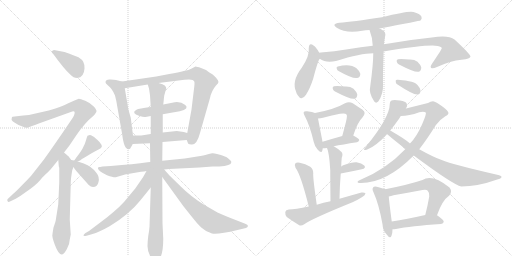
t = 0.00 s
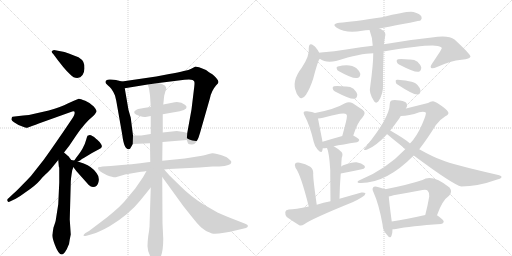
t = 4.74 s
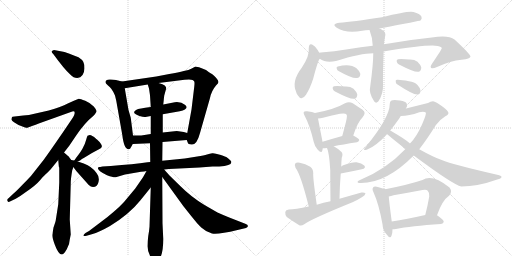
t = 9.48 s
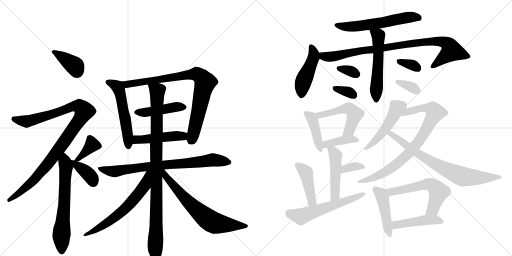
t = 14.22 s
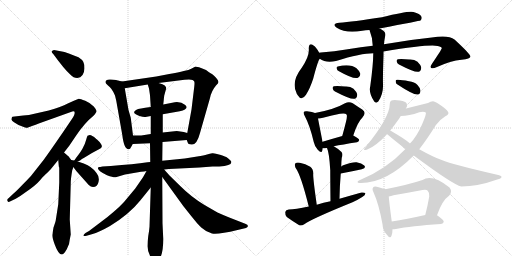
t = 18.96 s
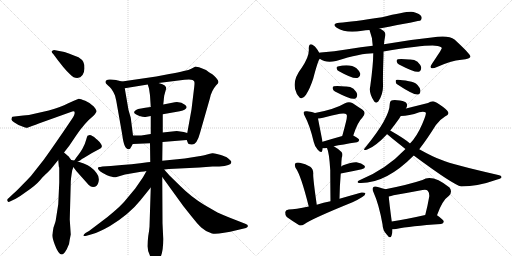
t = 23.70 s

The animated SVG that drew these frames (rendered in a browser with its animation timeline set to each time). Animation: 34 CSS @keyframes rules; one cycle of 23.70 s.

<svg version="1.1" viewBox="0 0 2048 1024" xmlns="http://www.w3.org/2000/svg">
  <g stroke="lightgray" stroke-dasharray="1,1" stroke-width="1" transform="scale(4, 4)">
    <line x1="0" y1="0" x2="256" y2="256"></line>
    <line x1="256" y1="0" x2="0" y2="256"></line>
    <line x1="128" y1="0" x2="128" y2="256"></line>
    <line x1="0" y1="128" x2="256" y2="128"></line>
    <line x1="256" y1="0" x2="512" y2="256"></line>
    <line x1="512" y1="0" x2="256" y2="256"></line>
    <line x1="384" y1="0" x2="384" y2="256"></line>
    <line x1="256" y1="128" x2="512" y2="128"></line>
  </g>
<g transform="scale(1, -1) translate(0, -850)">
   <style type="text/css">
    @keyframes keyframes0 {
      from {
       stroke: black;
       stroke-dashoffset: 380;
       stroke-width: 128;
       }
       55% {
       animation-timing-function: step-end;
       stroke: black;
       stroke-dashoffset: 0;
       stroke-width: 128;
       }
       to {
       stroke: black;
       stroke-width: 1024;
       }
       }
       #make-me-a-hanzi-animation-0 {
         animation: keyframes0 0.559245s both;
         animation-delay: 0.000000s;
         animation-timing-function: linear;
       }
    @keyframes keyframes1 {
      from {
       stroke: black;
       stroke-dashoffset: 1023;
       stroke-width: 128;
       }
       77% {
       animation-timing-function: step-end;
       stroke: black;
       stroke-dashoffset: 0;
       stroke-width: 128;
       }
       to {
       stroke: black;
       stroke-width: 1024;
       }
       }
       #make-me-a-hanzi-animation-1 {
         animation: keyframes1 1.082520s both;
         animation-delay: 0.559245s;
         animation-timing-function: linear;
       }
    @keyframes keyframes2 {
      from {
       stroke: black;
       stroke-dashoffset: 647;
       stroke-width: 128;
       }
       68% {
       animation-timing-function: step-end;
       stroke: black;
       stroke-dashoffset: 0;
       stroke-width: 128;
       }
       to {
       stroke: black;
       stroke-width: 1024;
       }
       }
       #make-me-a-hanzi-animation-2 {
         animation: keyframes2 0.776530s both;
         animation-delay: 1.641764s;
         animation-timing-function: linear;
       }
    @keyframes keyframes3 {
      from {
       stroke: black;
       stroke-dashoffset: 371;
       stroke-width: 128;
       }
       55% {
       animation-timing-function: step-end;
       stroke: black;
       stroke-dashoffset: 0;
       stroke-width: 128;
       }
       to {
       stroke: black;
       stroke-width: 1024;
       }
       }
       #make-me-a-hanzi-animation-3 {
         animation: keyframes3 0.551921s both;
         animation-delay: 2.418294s;
         animation-timing-function: linear;
       }
    @keyframes keyframes4 {
      from {
       stroke: black;
       stroke-dashoffset: 373;
       stroke-width: 128;
       }
       55% {
       animation-timing-function: step-end;
       stroke: black;
       stroke-dashoffset: 0;
       stroke-width: 128;
       }
       to {
       stroke: black;
       stroke-width: 1024;
       }
       }
       #make-me-a-hanzi-animation-4 {
         animation: keyframes4 0.553548s both;
         animation-delay: 2.970215s;
         animation-timing-function: linear;
       }
    @keyframes keyframes5 {
      from {
       stroke: black;
       stroke-dashoffset: 542;
       stroke-width: 128;
       }
       64% {
       animation-timing-function: step-end;
       stroke: black;
       stroke-dashoffset: 0;
       stroke-width: 128;
       }
       to {
       stroke: black;
       stroke-width: 1024;
       }
       }
       #make-me-a-hanzi-animation-5 {
         animation: keyframes5 0.691081s both;
         animation-delay: 3.523763s;
         animation-timing-function: linear;
       }
    @keyframes keyframes6 {
      from {
       stroke: black;
       stroke-dashoffset: 840;
       stroke-width: 128;
       }
       73% {
       animation-timing-function: step-end;
       stroke: black;
       stroke-dashoffset: 0;
       stroke-width: 128;
       }
       to {
       stroke: black;
       stroke-width: 1024;
       }
       }
       #make-me-a-hanzi-animation-6 {
         animation: keyframes6 0.933594s both;
         animation-delay: 4.214844s;
         animation-timing-function: linear;
       }
    @keyframes keyframes7 {
      from {
       stroke: black;
       stroke-dashoffset: 444;
       stroke-width: 128;
       }
       59% {
       animation-timing-function: step-end;
       stroke: black;
       stroke-dashoffset: 0;
       stroke-width: 128;
       }
       to {
       stroke: black;
       stroke-width: 1024;
       }
       }
       #make-me-a-hanzi-animation-7 {
         animation: keyframes7 0.611328s both;
         animation-delay: 5.148438s;
         animation-timing-function: linear;
       }
    @keyframes keyframes8 {
      from {
       stroke: black;
       stroke-dashoffset: 467;
       stroke-width: 128;
       }
       60% {
       animation-timing-function: step-end;
       stroke: black;
       stroke-dashoffset: 0;
       stroke-width: 128;
       }
       to {
       stroke: black;
       stroke-width: 1024;
       }
       }
       #make-me-a-hanzi-animation-8 {
         animation: keyframes8 0.630046s both;
         animation-delay: 5.759766s;
         animation-timing-function: linear;
       }
    @keyframes keyframes9 {
      from {
       stroke: black;
       stroke-dashoffset: 779;
       stroke-width: 128;
       }
       72% {
       animation-timing-function: step-end;
       stroke: black;
       stroke-dashoffset: 0;
       stroke-width: 128;
       }
       to {
       stroke: black;
       stroke-width: 1024;
       }
       }
       #make-me-a-hanzi-animation-9 {
         animation: keyframes9 0.883952s both;
         animation-delay: 6.389811s;
         animation-timing-function: linear;
       }
    @keyframes keyframes10 {
      from {
       stroke: black;
       stroke-dashoffset: 975;
       stroke-width: 128;
       }
       76% {
       animation-timing-function: step-end;
       stroke: black;
       stroke-dashoffset: 0;
       stroke-width: 128;
       }
       to {
       stroke: black;
       stroke-width: 1024;
       }
       }
       #make-me-a-hanzi-animation-10 {
         animation: keyframes10 1.043457s both;
         animation-delay: 7.273763s;
         animation-timing-function: linear;
       }
    @keyframes keyframes11 {
      from {
       stroke: black;
       stroke-dashoffset: 623;
       stroke-width: 128;
       }
       67% {
       animation-timing-function: step-end;
       stroke: black;
       stroke-dashoffset: 0;
       stroke-width: 128;
       }
       to {
       stroke: black;
       stroke-width: 1024;
       }
       }
       #make-me-a-hanzi-animation-11 {
         animation: keyframes11 0.756999s both;
         animation-delay: 8.317220s;
         animation-timing-function: linear;
       }
    @keyframes keyframes12 {
      from {
       stroke: black;
       stroke-dashoffset: 674;
       stroke-width: 128;
       }
       69% {
       animation-timing-function: step-end;
       stroke: black;
       stroke-dashoffset: 0;
       stroke-width: 128;
       }
       to {
       stroke: black;
       stroke-width: 1024;
       }
       }
       #make-me-a-hanzi-animation-12 {
         animation: keyframes12 0.798503s both;
         animation-delay: 9.074219s;
         animation-timing-function: linear;
       }
    @keyframes keyframes13 {
      from {
       stroke: black;
       stroke-dashoffset: 590;
       stroke-width: 128;
       }
       66% {
       animation-timing-function: step-end;
       stroke: black;
       stroke-dashoffset: 0;
       stroke-width: 128;
       }
       to {
       stroke: black;
       stroke-width: 1024;
       }
       }
       #make-me-a-hanzi-animation-13 {
         animation: keyframes13 0.730143s both;
         animation-delay: 9.872721s;
         animation-timing-function: linear;
       }
    @keyframes keyframes14 {
      from {
       stroke: black;
       stroke-dashoffset: 456;
       stroke-width: 128;
       }
       60% {
       animation-timing-function: step-end;
       stroke: black;
       stroke-dashoffset: 0;
       stroke-width: 128;
       }
       to {
       stroke: black;
       stroke-width: 1024;
       }
       }
       #make-me-a-hanzi-animation-14 {
         animation: keyframes14 0.621094s both;
         animation-delay: 10.602865s;
         animation-timing-function: linear;
       }
    @keyframes keyframes15 {
      from {
       stroke: black;
       stroke-dashoffset: 907;
       stroke-width: 128;
       }
       75% {
       animation-timing-function: step-end;
       stroke: black;
       stroke-dashoffset: 0;
       stroke-width: 128;
       }
       to {
       stroke: black;
       stroke-width: 1024;
       }
       }
       #make-me-a-hanzi-animation-15 {
         animation: keyframes15 0.988118s both;
         animation-delay: 11.223958s;
         animation-timing-function: linear;
       }
    @keyframes keyframes16 {
      from {
       stroke: black;
       stroke-dashoffset: 546;
       stroke-width: 128;
       }
       64% {
       animation-timing-function: step-end;
       stroke: black;
       stroke-dashoffset: 0;
       stroke-width: 128;
       }
       to {
       stroke: black;
       stroke-width: 1024;
       }
       }
       #make-me-a-hanzi-animation-16 {
         animation: keyframes16 0.694336s both;
         animation-delay: 12.212077s;
         animation-timing-function: linear;
       }
    @keyframes keyframes17 {
      from {
       stroke: black;
       stroke-dashoffset: 330;
       stroke-width: 128;
       }
       52% {
       animation-timing-function: step-end;
       stroke: black;
       stroke-dashoffset: 0;
       stroke-width: 128;
       }
       to {
       stroke: black;
       stroke-width: 1024;
       }
       }
       #make-me-a-hanzi-animation-17 {
         animation: keyframes17 0.518555s both;
         animation-delay: 12.906413s;
         animation-timing-function: linear;
       }
    @keyframes keyframes18 {
      from {
       stroke: black;
       stroke-dashoffset: 335;
       stroke-width: 128;
       }
       52% {
       animation-timing-function: step-end;
       stroke: black;
       stroke-dashoffset: 0;
       stroke-width: 128;
       }
       to {
       stroke: black;
       stroke-width: 1024;
       }
       }
       #make-me-a-hanzi-animation-18 {
         animation: keyframes18 0.522624s both;
         animation-delay: 13.424967s;
         animation-timing-function: linear;
       }
    @keyframes keyframes19 {
      from {
       stroke: black;
       stroke-dashoffset: 335;
       stroke-width: 128;
       }
       52% {
       animation-timing-function: step-end;
       stroke: black;
       stroke-dashoffset: 0;
       stroke-width: 128;
       }
       to {
       stroke: black;
       stroke-width: 1024;
       }
       }
       #make-me-a-hanzi-animation-19 {
         animation: keyframes19 0.522624s both;
         animation-delay: 13.947591s;
         animation-timing-function: linear;
       }
    @keyframes keyframes20 {
      from {
       stroke: black;
       stroke-dashoffset: 342;
       stroke-width: 128;
       }
       53% {
       animation-timing-function: step-end;
       stroke: black;
       stroke-dashoffset: 0;
       stroke-width: 128;
       }
       to {
       stroke: black;
       stroke-width: 1024;
       }
       }
       #make-me-a-hanzi-animation-20 {
         animation: keyframes20 0.528320s both;
         animation-delay: 14.470215s;
         animation-timing-function: linear;
       }
    @keyframes keyframes21 {
      from {
       stroke: black;
       stroke-dashoffset: 419;
       stroke-width: 128;
       }
       58% {
       animation-timing-function: step-end;
       stroke: black;
       stroke-dashoffset: 0;
       stroke-width: 128;
       }
       to {
       stroke: black;
       stroke-width: 1024;
       }
       }
       #make-me-a-hanzi-animation-21 {
         animation: keyframes21 0.590983s both;
         animation-delay: 14.998535s;
         animation-timing-function: linear;
       }
    @keyframes keyframes22 {
      from {
       stroke: black;
       stroke-dashoffset: 515;
       stroke-width: 128;
       }
       63% {
       animation-timing-function: step-end;
       stroke: black;
       stroke-dashoffset: 0;
       stroke-width: 128;
       }
       to {
       stroke: black;
       stroke-width: 1024;
       }
       }
       #make-me-a-hanzi-animation-22 {
         animation: keyframes22 0.669108s both;
         animation-delay: 15.589518s;
         animation-timing-function: linear;
       }
    @keyframes keyframes23 {
      from {
       stroke: black;
       stroke-dashoffset: 396;
       stroke-width: 128;
       }
       56% {
       animation-timing-function: step-end;
       stroke: black;
       stroke-dashoffset: 0;
       stroke-width: 128;
       }
       to {
       stroke: black;
       stroke-width: 1024;
       }
       }
       #make-me-a-hanzi-animation-23 {
         animation: keyframes23 0.572266s both;
         animation-delay: 16.258626s;
         animation-timing-function: linear;
       }
    @keyframes keyframes24 {
      from {
       stroke: black;
       stroke-dashoffset: 474;
       stroke-width: 128;
       }
       61% {
       animation-timing-function: step-end;
       stroke: black;
       stroke-dashoffset: 0;
       stroke-width: 128;
       }
       to {
       stroke: black;
       stroke-width: 1024;
       }
       }
       #make-me-a-hanzi-animation-24 {
         animation: keyframes24 0.635742s both;
         animation-delay: 16.830892s;
         animation-timing-function: linear;
       }
    @keyframes keyframes25 {
      from {
       stroke: black;
       stroke-dashoffset: 343;
       stroke-width: 128;
       }
       53% {
       animation-timing-function: step-end;
       stroke: black;
       stroke-dashoffset: 0;
       stroke-width: 128;
       }
       to {
       stroke: black;
       stroke-width: 1024;
       }
       }
       #make-me-a-hanzi-animation-25 {
         animation: keyframes25 0.529134s both;
         animation-delay: 17.466634s;
         animation-timing-function: linear;
       }
    @keyframes keyframes26 {
      from {
       stroke: black;
       stroke-dashoffset: 433;
       stroke-width: 128;
       }
       58% {
       animation-timing-function: step-end;
       stroke: black;
       stroke-dashoffset: 0;
       stroke-width: 128;
       }
       to {
       stroke: black;
       stroke-width: 1024;
       }
       }
       #make-me-a-hanzi-animation-26 {
         animation: keyframes26 0.602376s both;
         animation-delay: 17.995768s;
         animation-timing-function: linear;
       }
    @keyframes keyframes27 {
      from {
       stroke: black;
       stroke-dashoffset: 578;
       stroke-width: 128;
       }
       65% {
       animation-timing-function: step-end;
       stroke: black;
       stroke-dashoffset: 0;
       stroke-width: 128;
       }
       to {
       stroke: black;
       stroke-width: 1024;
       }
       }
       #make-me-a-hanzi-animation-27 {
         animation: keyframes27 0.720378s both;
         animation-delay: 18.598145s;
         animation-timing-function: linear;
       }
    @keyframes keyframes28 {
      from {
       stroke: black;
       stroke-dashoffset: 481;
       stroke-width: 128;
       }
       61% {
       animation-timing-function: step-end;
       stroke: black;
       stroke-dashoffset: 0;
       stroke-width: 128;
       }
       to {
       stroke: black;
       stroke-width: 1024;
       }
       }
       #make-me-a-hanzi-animation-28 {
         animation: keyframes28 0.641439s both;
         animation-delay: 19.318522s;
         animation-timing-function: linear;
       }
    @keyframes keyframes29 {
      from {
       stroke: black;
       stroke-dashoffset: 827;
       stroke-width: 128;
       }
       73% {
       animation-timing-function: step-end;
       stroke: black;
       stroke-dashoffset: 0;
       stroke-width: 128;
       }
       to {
       stroke: black;
       stroke-width: 1024;
       }
       }
       #make-me-a-hanzi-animation-29 {
         animation: keyframes29 0.923014s both;
         animation-delay: 19.959961s;
         animation-timing-function: linear;
       }
    @keyframes keyframes30 {
      from {
       stroke: black;
       stroke-dashoffset: 750;
       stroke-width: 128;
       }
       71% {
       animation-timing-function: step-end;
       stroke: black;
       stroke-dashoffset: 0;
       stroke-width: 128;
       }
       to {
       stroke: black;
       stroke-width: 1024;
       }
       }
       #make-me-a-hanzi-animation-30 {
         animation: keyframes30 0.860352s both;
         animation-delay: 20.882975s;
         animation-timing-function: linear;
       }
    @keyframes keyframes31 {
      from {
       stroke: black;
       stroke-dashoffset: 452;
       stroke-width: 128;
       }
       60% {
       animation-timing-function: step-end;
       stroke: black;
       stroke-dashoffset: 0;
       stroke-width: 128;
       }
       to {
       stroke: black;
       stroke-width: 1024;
       }
       }
       #make-me-a-hanzi-animation-31 {
         animation: keyframes31 0.617839s both;
         animation-delay: 21.743327s;
         animation-timing-function: linear;
       }
    @keyframes keyframes32 {
      from {
       stroke: black;
       stroke-dashoffset: 580;
       stroke-width: 128;
       }
       65% {
       animation-timing-function: step-end;
       stroke: black;
       stroke-dashoffset: 0;
       stroke-width: 128;
       }
       to {
       stroke: black;
       stroke-width: 1024;
       }
       }
       #make-me-a-hanzi-animation-32 {
         animation: keyframes32 0.722005s both;
         animation-delay: 22.361165s;
         animation-timing-function: linear;
       }
    @keyframes keyframes33 {
      from {
       stroke: black;
       stroke-dashoffset: 453;
       stroke-width: 128;
       }
       60% {
       animation-timing-function: step-end;
       stroke: black;
       stroke-dashoffset: 0;
       stroke-width: 128;
       }
       to {
       stroke: black;
       stroke-width: 1024;
       }
       }
       #make-me-a-hanzi-animation-33 {
         animation: keyframes33 0.618652s both;
         animation-delay: 23.083171s;
         animation-timing-function: linear;
       }
</style>
<path d="M 258 642 L 216 650 Q 199 646 213 634 Q 258 572 281 552 Q 294 538 309 538 Q 336 541 338 576 Q 338 594 333 603 Q 328 612 314 621 Q 295 629 258 642 Z" fill="lightgray"></path> 
<path d="M 256 240 L 277 267 L 304 307 Q 340 360 373 386 Q 386 400 386 405 Q 387 410 375 424 Q 364 437 341 447 Q 319 456 315 455 Q 298 449 271 436 Q 245 423 195 408 L 142 396 Q 114 389 93 388 L 50 383 Q 47 383 47 376 Q 43 370 56 361 Q 70 351 87 345 Q 104 339 107 339 Q 111 339 128 346 Q 144 351 155 356 L 289 404 Q 304 408 296 388 Q 292 380 289 376 L 283 367 Q 219 272 175 211 L 130 154 Q 120 141 90 111 Q 61 81 52 74 L 35 58 Q 24 51 33 42 Q 37 42 44 46 L 63 55 Q 78 63 98 78 Q 143 108 161 130 Q 179 151 187 157 L 202 172 L 233 210 L 256 240 Z" fill="lightgray"></path> 
<path d="M 285 210 L 273 226 Q 272 226 270 228 L 256 240 C 233 260 230 240 233 210 L 235 187 Q 235 183 237 179 L 237 120 L 233 33 L 223 -31 Q 223 -34 214 -60 Q 210 -83 210 -86 Q 206 -94 220 -131 Q 234 -168 247 -168 Q 255 -168 267 -147 Q 279 -126 279 -108 L 283 -88 L 279 -28 L 283 118 Q 283 135 289 169 Q 293 179 293 182 C 297 194 297 194 285 210 Z" fill="lightgray"></path> 
<path d="M 311 204 L 318 207 Q 319 207 325 212 Q 332 217 335 218 L 368 238 L 394 252 L 403 257 Q 417 266 388 292 Q 386 292 380 299 Q 374 305 371 305 Q 363 310 359 310 L 350 307 Q 347 301 345 292 Q 336 257 304 218 L 297 208 C 287 194 287 194 311 204 Z" fill="lightgray"></path> 
<path d="M 293 182 L 306 165 L 355 110 Q 363 102 372 102 Q 390 102 394 122 Q 399 142 386 158 Q 368 184 335 196 L 311 204 L 297 208 L 285 210 C 270 213 275 206 293 182 Z" fill="lightgray"></path> 
<path d="M 532 308 L 523 379 L 514 410 L 499 497 C 495 522 495 522 488 524 L 464 530 Q 455 532 443 532 Q 422 534 422 521 Q 421 517 432 508 Q 448 497 460 468 L 465 447 L 489 311 Q 496 253 514 253 Q 520 252 525 263 L 531 274 L 532 308 Z" fill="lightgray"></path> 
<path d="M 766 412 L 749 318 L 747 290 L 752 277 Q 751 274 765 272 Q 787 268 800 318 L 840 458 Q 846 487 864 508 Q 874 517 874 522 Q 872 535 848 554 Q 846 554 836 561 L 824 570 L 804 578 Q 787 584 782 584 Q 778 583 767 576 Q 756 569 735 566 Q 715 560 677 554 L 625 544 L 488 524 C 458 520 469 492 499 497 L 591 512 L 634 518 L 738 531 Q 773 536 777 524 Q 779 520 777 503 L 766 412 Z" fill="lightgray"></path> 
<path d="M 651 393 L 719 405 Q 759 415 741 430 Q 724 444 699 441 L 653 432 L 603 422 Q 554 416 546 411 Q 522 398 558 386 Q 574 381 582 382 L 603 386 L 651 393 Z" fill="lightgray"></path> 
<path d="M 749 318 L 735 322 L 707 326 L 651 320 L 603 314 L 565 308 L 532 308 C 502 308 501 273 531 274 L 600 277 L 650 282 L 747 290 C 777 292 778 310 749 318 Z" fill="lightgray"></path> 
<path d="M 463 141 L 500 152 L 564 163 Q 578 164 586 166 L 657 172 L 676 174 L 798 180 L 850 184 L 877 184 Q 925 188 925 200 Q 927 204 921 209 Q 916 214 912 217 L 905 222 Q 901 224 880 231 Q 859 238 849 237 Q 840 236 828 232 Q 817 228 789 224 L 739 216 L 649 207 L 601 202 L 590 201 Q 536 193 443 186 L 410 184 L 401 182 Q 393 183 392 179 Q 389 171 411 158 L 428 149 Q 456 139 463 141 Z" fill="lightgray"></path> 
<path d="M 651 320 L 651 393 L 653 432 L 655 450 Q 655 454 657 468 L 665 497 Q 665 501 659 508 Q 653 514 634 518 C 606 528 585 535 591 512 L 596 496 L 600 469 L 603 422 L 603 386 L 603 314 L 600 277 L 601 202 L 603 100 L 598 -57 Q 597 -71 593 -94 Q 590 -117 590 -135 Q 590 -154 602 -177 Q 615 -200 619 -201 Q 623 -202 633 -192 Q 653 -172 653 -106 L 650 -43 L 649 142 L 649 207 L 650 282 L 651 320 Z" fill="lightgray"></path> 
<path d="M 586 166 L 572 141 L 541 96 L 496 42 Q 474 18 455 3 Q 430 -19 401 -40 L 356 -74 L 342 -82 Q 335 -87 334 -91 Q 333 -96 346 -93 L 367 -87 Q 398 -78 440 -54 Q 517 -7 561 48 L 603 100 C 662 173 601 192 586 166 Z" fill="lightgray"></path> 
<path d="M 649 142 L 733 26 Q 785 -40 797 -52 L 805 -60 Q 826 -79 848 -84 Q 871 -89 950 -70 L 984 -62 Q 1001 -53 981 -45 L 917 -20 Q 890 -9 870 0 L 818 30 Q 765 62 722 105 L 678 148 Q 658 170 657 172 C 638 195 625 175 649 142 Z" fill="lightgray"></path> 
<path d="M 1518 736 Q 1680 767 1682 768 Q 1689 775 1686 783 Q 1680 795 1654 802 Q 1635 808 1528 781 Q 1408 763 1358 759 Q 1324 755 1347 739 Q 1384 715 1449 727 Q 1462 730 1478 730 L 1518 736 Z" fill="lightgray"></path> 
<path d="M 1277 639 Q 1265 661 1254 668 Q 1236 681 1235 657 Q 1239 627 1207 579 Q 1165 525 1185 481 Q 1186 475 1191 469 Q 1206 444 1224 471 Q 1240 496 1253 536 Q 1272 609 1279 615 C 1285 625 1285 625 1277 639 Z" fill="lightgray"></path> 
<path d="M 1534 644 Q 1718 674 1751 666 Q 1767 663 1767 657 Q 1767 653 1728 595 Q 1719 583 1725 578 Q 1731 574 1748 582 Q 1803 607 1846 611 Q 1882 615 1882 624 Q 1881 634 1818 692 Q 1794 711 1727 700 Q 1628 690 1536 673 L 1491 667 Q 1445 663 1391 653 Q 1337 644 1283 640 Q 1279 640 1277 639 C 1247 636 1252 628 1279 615 Q 1303 597 1344 606 Q 1443 637 1493 637 L 1534 644 Z" fill="lightgray"></path> 
<path d="M 1493 637 Q 1493 592 1481 505 Q 1474 478 1497 444 Q 1504 435 1513 444 Q 1534 474 1532 514 Q 1531 542 1534 629 Q 1534 636 1534 644 L 1536 673 Q 1537 688 1540 702 Q 1546 721 1529 730 Q 1525 734 1518 736 C 1491 749 1468 758 1478 730 Q 1490 700 1491 667 L 1493 637 Z" fill="lightgray"></path> 
<path d="M 1356 565 Q 1414 532 1432 539 Q 1442 542 1441 556 Q 1438 566 1426 577 Q 1401 596 1351 584 Q 1344 583 1347 575 Q 1348 569 1356 565 Z" fill="lightgray"></path> 
<path d="M 1340 484 Q 1403 451 1419 455 Q 1429 458 1429 473 Q 1426 483 1414 495 Q 1401 505 1381 504 Q 1348 507 1336 505 Q 1329 504 1331 495 Q 1332 488 1340 484 Z" fill="lightgray"></path> 
<path d="M 1596 592 Q 1659 559 1675 563 Q 1685 566 1685 581 Q 1682 591 1670 603 Q 1657 613 1637 612 Q 1604 615 1592 613 Q 1585 612 1587 603 Q 1588 596 1596 592 Z" fill="lightgray"></path> 
<path d="M 1590 512 Q 1653 470 1671 472 Q 1681 473 1682 488 Q 1681 498 1670 510 Q 1658 523 1636 525 Q 1602 532 1588 531 Q 1581 531 1583 522 Q 1583 516 1590 512 Z" fill="lightgray"></path> 
<path d="M 1260 398 Q 1251 402 1228 405 Q 1218 406 1216 403 Q 1212 399 1219 386 Q 1240 347 1255 282 Q 1259 263 1271 251 Q 1286 235 1289 247 Q 1290 251 1291 257 L 1290 283 Q 1289 286 1289 289 Q 1276 355 1272 376 C 1268 395 1268 395 1260 398 Z" fill="lightgray"></path> 
<path d="M 1413 308 Q 1431 363 1449 379 Q 1468 400 1449 412 Q 1433 422 1411 437 Q 1396 446 1380 437 Q 1340 413 1260 398 C 1231 392 1242 372 1272 376 Q 1281 377 1292 379 Q 1329 389 1360 395 Q 1381 399 1386 392 Q 1390 388 1384 363 Q 1378 338 1369 306 C 1361 277 1403 280 1413 308 Z" fill="lightgray"></path> 
<path d="M 1335 265 Q 1369 272 1428 281 Q 1435 282 1437 290 Q 1437 296 1413 308 C 1400 315 1398 314 1369 306 Q 1323 293 1290 283 C 1261 274 1261 256 1291 257 Q 1297 257 1308 258 L 1335 265 Z" fill="lightgray"></path> 
<path d="M 1358 55 Q 1359 110 1363 156 L 1365 184 Q 1365 202 1367 219 Q 1373 234 1366 242 Q 1350 257 1335 265 C 1309 280 1297 286 1308 258 Q 1317 239 1321 169 Q 1321 127 1322 45 C 1322 15 1357 25 1358 55 Z" fill="lightgray"></path> 
<path d="M 1363 156 Q 1411 165 1447 173 Q 1466 177 1457 188 Q 1447 198 1426 201 Q 1407 202 1373 189 Q 1369 188 1365 184 C 1342 164 1334 150 1363 156 Z" fill="lightgray"></path> 
<path d="M 1267 31 Q 1251 142 1253 156 Q 1253 175 1241 183 Q 1222 195 1199 199 Q 1187 202 1181 196 Q 1177 192 1182 179 Q 1203 152 1235 24 C 1242 -5 1271 1 1267 31 Z" fill="lightgray"></path> 
<path d="M 1235 24 Q 1181 12 1155 12 Q 1143 11 1141 2 Q 1140 -10 1147 -18 Q 1168 -33 1197 -51 Q 1206 -54 1217 -47 Q 1245 -26 1410 41 Q 1432 51 1449 62 Q 1461 69 1462 77 Q 1458 81 1446 80 Q 1403 68 1358 55 L 1322 45 Q 1294 41 1267 31 L 1235 24 Z" fill="lightgray"></path> 
<path d="M 1624 416 Q 1631 428 1627 435 Q 1623 445 1600 448 Q 1575 452 1566 448 Q 1559 445 1559 434 Q 1559 380 1462 261 Q 1447 245 1469 252 Q 1502 264 1547 312 Q 1547 313 1548 314 L 1561 328 Q 1580 352 1597 376 Q 1600 382 1603 386 L 1624 416 Z" fill="lightgray"></path> 
<path d="M 1622 254 Q 1544 172 1438 129 Q 1431 126 1430 122 Q 1431 118 1437 118 Q 1542 114 1655 228 L 1677 253 Q 1708 293 1743 349 Q 1758 371 1780 384 Q 1793 390 1794 397 Q 1794 407 1771 423 Q 1743 444 1732 445 Q 1722 445 1712 438 Q 1664 426 1624 416 C 1595 409 1573 384 1603 386 Q 1636 386 1677 401 Q 1696 405 1703 400 Q 1707 396 1689 354 Q 1667 303 1640 276 L 1622 254 Z" fill="lightgray"></path> 
<path d="M 1548 314 Q 1551 310 1622 254 L 1655 228 Q 1814 110 1845 104 Q 1911 104 1989 132 Q 2005 136 2006 141 Q 2007 147 1993 150 Q 1810 192 1767 210 Q 1736 220 1677 253 L 1640 276 Q 1625 291 1561 328 C 1535 343 1525 334 1548 314 Z" fill="lightgray"></path> 
<path d="M 1541 93 Q 1531 97 1507 103 Q 1497 106 1493 101 Q 1487 95 1494 81 Q 1516 32 1530 -47 Q 1531 -72 1546 -87 Q 1561 -108 1566 -93 Q 1570 -83 1570 -67 L 1567 -36 Q 1557 39 1555 64 C 1553 89 1553 89 1541 93 Z" fill="lightgray"></path> 
<path d="M 1748 -11 Q 1769 49 1796 67 Q 1811 83 1798 100 Q 1729 155 1690 130 Q 1633 111 1541 93 C 1512 87 1526 58 1555 64 Q 1564 65 1574 69 Q 1632 79 1690 90 Q 1705 94 1711 87 Q 1718 80 1717 64 Q 1710 24 1701 -10 C 1694 -39 1738 -39 1748 -11 Z" fill="lightgray"></path> 
<path d="M 1570 -67 Q 1576 -67 1584 -66 Q 1641 -54 1764 -46 Q 1774 -45 1775 -37 Q 1776 -30 1748 -11 C 1736 -3 1730 -4 1701 -10 Q 1626 -26 1567 -36 C 1537 -41 1540 -68 1570 -67 Z" fill="lightgray"></path> 
      <clipPath id="make-me-a-hanzi-clip-0">
      <path d="M 258 642 L 216 650 Q 199 646 213 634 Q 258 572 281 552 Q 294 538 309 538 Q 336 541 338 576 Q 338 594 333 603 Q 328 612 314 621 Q 295 629 258 642 Z" fill="lightgray"></path>
      </clipPath>
      <path clip-path="url(#make-me-a-hanzi-clip-0)" d="M 215 642 L 297 588 L 308 565 " fill="none" id="make-me-a-hanzi-animation-0" stroke-dasharray="252 504" stroke-linecap="round"></path>

      <clipPath id="make-me-a-hanzi-clip-1">
      <path d="M 256 240 L 277 267 L 304 307 Q 340 360 373 386 Q 386 400 386 405 Q 387 410 375 424 Q 364 437 341 447 Q 319 456 315 455 Q 298 449 271 436 Q 245 423 195 408 L 142 396 Q 114 389 93 388 L 50 383 Q 47 383 47 376 Q 43 370 56 361 Q 70 351 87 345 Q 104 339 107 339 Q 111 339 128 346 Q 144 351 155 356 L 289 404 Q 304 408 296 388 Q 292 380 289 376 L 283 367 Q 219 272 175 211 L 130 154 Q 120 141 90 111 Q 61 81 52 74 L 35 58 Q 24 51 33 42 Q 37 42 44 46 L 63 55 Q 78 63 98 78 Q 143 108 161 130 Q 179 151 187 157 L 202 172 L 233 210 L 256 240 Z" fill="lightgray"></path>
      </clipPath>
      <path clip-path="url(#make-me-a-hanzi-clip-1)" d="M 58 375 L 107 364 L 304 426 L 322 422 L 337 406 L 319 371 L 183 184 L 120 115 L 37 49 " fill="none" id="make-me-a-hanzi-animation-1" stroke-dasharray="895 1790" stroke-linecap="round"></path>

      <clipPath id="make-me-a-hanzi-clip-2">
      <path d="M 285 210 L 273 226 Q 272 226 270 228 L 256 240 C 233 260 230 240 233 210 L 235 187 Q 235 183 237 179 L 237 120 L 233 33 L 223 -31 Q 223 -34 214 -60 Q 210 -83 210 -86 Q 206 -94 220 -131 Q 234 -168 247 -168 Q 255 -168 267 -147 Q 279 -126 279 -108 L 283 -88 L 279 -28 L 283 118 Q 283 135 289 169 Q 293 179 293 182 C 297 194 297 194 285 210 Z" fill="lightgray"></path>
      </clipPath>
      <path clip-path="url(#make-me-a-hanzi-clip-2)" d="M 256 232 L 265 183 L 246 -75 L 247 -157 " fill="none" id="make-me-a-hanzi-animation-2" stroke-dasharray="519 1038" stroke-linecap="round"></path>

      <clipPath id="make-me-a-hanzi-clip-3">
      <path d="M 311 204 L 318 207 Q 319 207 325 212 Q 332 217 335 218 L 368 238 L 394 252 L 403 257 Q 417 266 388 292 Q 386 292 380 299 Q 374 305 371 305 Q 363 310 359 310 L 350 307 Q 347 301 345 292 Q 336 257 304 218 L 297 208 C 287 194 287 194 311 204 Z" fill="lightgray"></path>
      </clipPath>
      <path clip-path="url(#make-me-a-hanzi-clip-3)" d="M 359 296 L 369 271 L 305 210 " fill="none" id="make-me-a-hanzi-animation-3" stroke-dasharray="243 486" stroke-linecap="round"></path>

      <clipPath id="make-me-a-hanzi-clip-4">
      <path d="M 293 182 L 306 165 L 355 110 Q 363 102 372 102 Q 390 102 394 122 Q 399 142 386 158 Q 368 184 335 196 L 311 204 L 297 208 L 285 210 C 270 213 275 206 293 182 Z" fill="lightgray"></path>
      </clipPath>
      <path clip-path="url(#make-me-a-hanzi-clip-4)" d="M 290 204 L 344 163 L 373 123 " fill="none" id="make-me-a-hanzi-animation-4" stroke-dasharray="245 490" stroke-linecap="round"></path>

      <clipPath id="make-me-a-hanzi-clip-5">
      <path d="M 532 308 L 523 379 L 514 410 L 499 497 C 495 522 495 522 488 524 L 464 530 Q 455 532 443 532 Q 422 534 422 521 Q 421 517 432 508 Q 448 497 460 468 L 465 447 L 489 311 Q 496 253 514 253 Q 520 252 525 263 L 531 274 L 532 308 Z" fill="lightgray"></path>
      </clipPath>
      <path clip-path="url(#make-me-a-hanzi-clip-5)" d="M 432 522 L 470 503 L 478 484 L 511 313 L 514 264 " fill="none" id="make-me-a-hanzi-animation-5" stroke-dasharray="414 828" stroke-linecap="round"></path>

      <clipPath id="make-me-a-hanzi-clip-6">
      <path d="M 766 412 L 749 318 L 747 290 L 752 277 Q 751 274 765 272 Q 787 268 800 318 L 840 458 Q 846 487 864 508 Q 874 517 874 522 Q 872 535 848 554 Q 846 554 836 561 L 824 570 L 804 578 Q 787 584 782 584 Q 778 583 767 576 Q 756 569 735 566 Q 715 560 677 554 L 625 544 L 488 524 C 458 520 469 492 499 497 L 591 512 L 634 518 L 738 531 Q 773 536 777 524 Q 779 520 777 503 L 766 412 Z" fill="lightgray"></path>
      </clipPath>
      <path clip-path="url(#make-me-a-hanzi-clip-6)" d="M 496 520 L 508 512 L 520 513 L 773 553 L 788 553 L 809 538 L 821 521 L 775 314 L 764 289 " fill="none" id="make-me-a-hanzi-animation-6" stroke-dasharray="712 1424" stroke-linecap="round"></path>

      <clipPath id="make-me-a-hanzi-clip-7">
      <path d="M 651 393 L 719 405 Q 759 415 741 430 Q 724 444 699 441 L 653 432 L 603 422 Q 554 416 546 411 Q 522 398 558 386 Q 574 381 582 382 L 603 386 L 651 393 Z" fill="lightgray"></path>
      </clipPath>
      <path clip-path="url(#make-me-a-hanzi-clip-7)" d="M 551 398 L 707 423 L 737 421 " fill="none" id="make-me-a-hanzi-animation-7" stroke-dasharray="316 632" stroke-linecap="round"></path>

      <clipPath id="make-me-a-hanzi-clip-8">
      <path d="M 749 318 L 735 322 L 707 326 L 651 320 L 603 314 L 565 308 L 532 308 C 502 308 501 273 531 274 L 600 277 L 650 282 L 747 290 C 777 292 778 310 749 318 Z" fill="lightgray"></path>
      </clipPath>
      <path clip-path="url(#make-me-a-hanzi-clip-8)" d="M 538 279 L 547 291 L 674 304 L 731 306 L 739 298 " fill="none" id="make-me-a-hanzi-animation-8" stroke-dasharray="339 678" stroke-linecap="round"></path>

      <clipPath id="make-me-a-hanzi-clip-9">
      <path d="M 463 141 L 500 152 L 564 163 Q 578 164 586 166 L 657 172 L 676 174 L 798 180 L 850 184 L 877 184 Q 925 188 925 200 Q 927 204 921 209 Q 916 214 912 217 L 905 222 Q 901 224 880 231 Q 859 238 849 237 Q 840 236 828 232 Q 817 228 789 224 L 739 216 L 649 207 L 601 202 L 590 201 Q 536 193 443 186 L 410 184 L 401 182 Q 393 183 392 179 Q 389 171 411 158 L 428 149 Q 456 139 463 141 Z" fill="lightgray"></path>
      </clipPath>
      <path clip-path="url(#make-me-a-hanzi-clip-9)" d="M 398 176 L 460 164 L 587 184 L 853 211 L 916 201 " fill="none" id="make-me-a-hanzi-animation-9" stroke-dasharray="651 1302" stroke-linecap="round"></path>

      <clipPath id="make-me-a-hanzi-clip-10">
      <path d="M 651 320 L 651 393 L 653 432 L 655 450 Q 655 454 657 468 L 665 497 Q 665 501 659 508 Q 653 514 634 518 C 606 528 585 535 591 512 L 596 496 L 600 469 L 603 422 L 603 386 L 603 314 L 600 277 L 601 202 L 603 100 L 598 -57 Q 597 -71 593 -94 Q 590 -117 590 -135 Q 590 -154 602 -177 Q 615 -200 619 -201 Q 623 -202 633 -192 Q 653 -172 653 -106 L 650 -43 L 649 142 L 649 207 L 650 282 L 651 320 Z" fill="lightgray"></path>
      </clipPath>
      <path clip-path="url(#make-me-a-hanzi-clip-10)" d="M 599 510 L 630 486 L 620 -194 " fill="none" id="make-me-a-hanzi-animation-10" stroke-dasharray="847 1694" stroke-linecap="round"></path>

      <clipPath id="make-me-a-hanzi-clip-11">
      <path d="M 586 166 L 572 141 L 541 96 L 496 42 Q 474 18 455 3 Q 430 -19 401 -40 L 356 -74 L 342 -82 Q 335 -87 334 -91 Q 333 -96 346 -93 L 367 -87 Q 398 -78 440 -54 Q 517 -7 561 48 L 603 100 C 662 173 601 192 586 166 Z" fill="lightgray"></path>
      </clipPath>
      <path clip-path="url(#make-me-a-hanzi-clip-11)" d="M 594 160 L 579 108 L 512 26 L 439 -35 L 341 -89 " fill="none" id="make-me-a-hanzi-animation-11" stroke-dasharray="495 990" stroke-linecap="round"></path>

      <clipPath id="make-me-a-hanzi-clip-12">
      <path d="M 649 142 L 733 26 Q 785 -40 797 -52 L 805 -60 Q 826 -79 848 -84 Q 871 -89 950 -70 L 984 -62 Q 1001 -53 981 -45 L 917 -20 Q 890 -9 870 0 L 818 30 Q 765 62 722 105 L 678 148 Q 658 170 657 172 C 638 195 625 175 649 142 Z" fill="lightgray"></path>
      </clipPath>
      <path clip-path="url(#make-me-a-hanzi-clip-12)" d="M 654 164 L 664 143 L 748 47 L 844 -36 L 913 -50 L 983 -53 " fill="none" id="make-me-a-hanzi-animation-12" stroke-dasharray="546 1092" stroke-linecap="round"></path>

      <clipPath id="make-me-a-hanzi-clip-13">
      <path d="M 1518 736 Q 1680 767 1682 768 Q 1689 775 1686 783 Q 1680 795 1654 802 Q 1635 808 1528 781 Q 1408 763 1358 759 Q 1324 755 1347 739 Q 1384 715 1449 727 Q 1462 730 1478 730 L 1518 736 Z" fill="lightgray"></path>
      </clipPath>
      <path clip-path="url(#make-me-a-hanzi-clip-13)" d="M 1350 750 L 1369 744 L 1421 744 L 1529 757 L 1545 765 L 1635 781 L 1679 777 " fill="none" id="make-me-a-hanzi-animation-13" stroke-dasharray="462 924" stroke-linecap="round"></path>

      <clipPath id="make-me-a-hanzi-clip-14">
      <path d="M 1277 639 Q 1265 661 1254 668 Q 1236 681 1235 657 Q 1239 627 1207 579 Q 1165 525 1185 481 Q 1186 475 1191 469 Q 1206 444 1224 471 Q 1240 496 1253 536 Q 1272 609 1279 615 C 1285 625 1285 625 1277 639 Z" fill="lightgray"></path>
      </clipPath>
      <path clip-path="url(#make-me-a-hanzi-clip-14)" d="M 1245 662 L 1253 647 L 1254 621 L 1212 520 L 1206 473 " fill="none" id="make-me-a-hanzi-animation-14" stroke-dasharray="328 656" stroke-linecap="round"></path>

      <clipPath id="make-me-a-hanzi-clip-15">
      <path d="M 1534 644 Q 1718 674 1751 666 Q 1767 663 1767 657 Q 1767 653 1728 595 Q 1719 583 1725 578 Q 1731 574 1748 582 Q 1803 607 1846 611 Q 1882 615 1882 624 Q 1881 634 1818 692 Q 1794 711 1727 700 Q 1628 690 1536 673 L 1491 667 Q 1445 663 1391 653 Q 1337 644 1283 640 Q 1279 640 1277 639 C 1247 636 1252 628 1279 615 Q 1303 597 1344 606 Q 1443 637 1493 637 L 1534 644 Z" fill="lightgray"></path>
      </clipPath>
      <path clip-path="url(#make-me-a-hanzi-clip-15)" d="M 1281 633 L 1301 623 L 1333 624 L 1445 648 L 1691 682 L 1759 685 L 1787 676 L 1804 658 L 1807 646 L 1730 583 " fill="none" id="make-me-a-hanzi-animation-15" stroke-dasharray="779 1558" stroke-linecap="round"></path>

      <clipPath id="make-me-a-hanzi-clip-16">
      <path d="M 1493 637 Q 1493 592 1481 505 Q 1474 478 1497 444 Q 1504 435 1513 444 Q 1534 474 1532 514 Q 1531 542 1534 629 Q 1534 636 1534 644 L 1536 673 Q 1537 688 1540 702 Q 1546 721 1529 730 Q 1525 734 1518 736 C 1491 749 1468 758 1478 730 Q 1490 700 1491 667 L 1493 637 Z" fill="lightgray"></path>
      </clipPath>
      <path clip-path="url(#make-me-a-hanzi-clip-16)" d="M 1485 726 L 1514 699 L 1505 449 " fill="none" id="make-me-a-hanzi-animation-16" stroke-dasharray="418 836" stroke-linecap="round"></path>

      <clipPath id="make-me-a-hanzi-clip-17">
      <path d="M 1356 565 Q 1414 532 1432 539 Q 1442 542 1441 556 Q 1438 566 1426 577 Q 1401 596 1351 584 Q 1344 583 1347 575 Q 1348 569 1356 565 Z" fill="lightgray"></path>
      </clipPath>
      <path clip-path="url(#make-me-a-hanzi-clip-17)" d="M 1358 576 L 1405 564 L 1427 552 " fill="none" id="make-me-a-hanzi-animation-17" stroke-dasharray="202 404" stroke-linecap="round"></path>

      <clipPath id="make-me-a-hanzi-clip-18">
      <path d="M 1340 484 Q 1403 451 1419 455 Q 1429 458 1429 473 Q 1426 483 1414 495 Q 1401 505 1381 504 Q 1348 507 1336 505 Q 1329 504 1331 495 Q 1332 488 1340 484 Z" fill="lightgray"></path>
      </clipPath>
      <path clip-path="url(#make-me-a-hanzi-clip-18)" d="M 1342 496 L 1394 482 L 1415 468 " fill="none" id="make-me-a-hanzi-animation-18" stroke-dasharray="207 414" stroke-linecap="round"></path>

      <clipPath id="make-me-a-hanzi-clip-19">
      <path d="M 1596 592 Q 1659 559 1675 563 Q 1685 566 1685 581 Q 1682 591 1670 603 Q 1657 613 1637 612 Q 1604 615 1592 613 Q 1585 612 1587 603 Q 1588 596 1596 592 Z" fill="lightgray"></path>
      </clipPath>
      <path clip-path="url(#make-me-a-hanzi-clip-19)" d="M 1598 604 L 1650 590 L 1671 576 " fill="none" id="make-me-a-hanzi-animation-19" stroke-dasharray="207 414" stroke-linecap="round"></path>

      <clipPath id="make-me-a-hanzi-clip-20">
      <path d="M 1590 512 Q 1653 470 1671 472 Q 1681 473 1682 488 Q 1681 498 1670 510 Q 1658 523 1636 525 Q 1602 532 1588 531 Q 1581 531 1583 522 Q 1583 516 1590 512 Z" fill="lightgray"></path>
      </clipPath>
      <path clip-path="url(#make-me-a-hanzi-clip-20)" d="M 1592 523 L 1647 501 L 1668 485 " fill="none" id="make-me-a-hanzi-animation-20" stroke-dasharray="214 428" stroke-linecap="round"></path>

      <clipPath id="make-me-a-hanzi-clip-21">
      <path d="M 1260 398 Q 1251 402 1228 405 Q 1218 406 1216 403 Q 1212 399 1219 386 Q 1240 347 1255 282 Q 1259 263 1271 251 Q 1286 235 1289 247 Q 1290 251 1291 257 L 1290 283 Q 1289 286 1289 289 Q 1276 355 1272 376 C 1268 395 1268 395 1260 398 Z" fill="lightgray"></path>
      </clipPath>
      <path clip-path="url(#make-me-a-hanzi-clip-21)" d="M 1223 398 L 1246 380 L 1252 368 L 1280 251 " fill="none" id="make-me-a-hanzi-animation-21" stroke-dasharray="291 582" stroke-linecap="round"></path>

      <clipPath id="make-me-a-hanzi-clip-22">
      <path d="M 1413 308 Q 1431 363 1449 379 Q 1468 400 1449 412 Q 1433 422 1411 437 Q 1396 446 1380 437 Q 1340 413 1260 398 C 1231 392 1242 372 1272 376 Q 1281 377 1292 379 Q 1329 389 1360 395 Q 1381 399 1386 392 Q 1390 388 1384 363 Q 1378 338 1369 306 C 1361 277 1403 280 1413 308 Z" fill="lightgray"></path>
      </clipPath>
      <path clip-path="url(#make-me-a-hanzi-clip-22)" d="M 1270 397 L 1278 389 L 1385 416 L 1404 411 L 1418 392 L 1415 380 L 1398 329 L 1376 312 " fill="none" id="make-me-a-hanzi-animation-22" stroke-dasharray="387 774" stroke-linecap="round"></path>

      <clipPath id="make-me-a-hanzi-clip-23">
      <path d="M 1335 265 Q 1369 272 1428 281 Q 1435 282 1437 290 Q 1437 296 1413 308 C 1400 315 1398 314 1369 306 Q 1323 293 1290 283 C 1261 274 1261 256 1291 257 Q 1297 257 1308 258 L 1335 265 Z" fill="lightgray"></path>
      </clipPath>
      <path clip-path="url(#make-me-a-hanzi-clip-23)" d="M 1294 264 L 1311 274 L 1377 290 L 1406 294 L 1429 289 " fill="none" id="make-me-a-hanzi-animation-23" stroke-dasharray="268 536" stroke-linecap="round"></path>

      <clipPath id="make-me-a-hanzi-clip-24">
      <path d="M 1358 55 Q 1359 110 1363 156 L 1365 184 Q 1365 202 1367 219 Q 1373 234 1366 242 Q 1350 257 1335 265 C 1309 280 1297 286 1308 258 Q 1317 239 1321 169 Q 1321 127 1322 45 C 1322 15 1357 25 1358 55 Z" fill="lightgray"></path>
      </clipPath>
      <path clip-path="url(#make-me-a-hanzi-clip-24)" d="M 1316 256 L 1332 245 L 1342 228 L 1341 79 L 1340 69 L 1326 55 " fill="none" id="make-me-a-hanzi-animation-24" stroke-dasharray="346 692" stroke-linecap="round"></path>

      <clipPath id="make-me-a-hanzi-clip-25">
      <path d="M 1363 156 Q 1411 165 1447 173 Q 1466 177 1457 188 Q 1447 198 1426 201 Q 1407 202 1373 189 Q 1369 188 1365 184 C 1342 164 1334 150 1363 156 Z" fill="lightgray"></path>
      </clipPath>
      <path clip-path="url(#make-me-a-hanzi-clip-25)" d="M 1370 163 L 1386 178 L 1421 185 L 1450 182 " fill="none" id="make-me-a-hanzi-animation-25" stroke-dasharray="215 430" stroke-linecap="round"></path>

      <clipPath id="make-me-a-hanzi-clip-26">
      <path d="M 1267 31 Q 1251 142 1253 156 Q 1253 175 1241 183 Q 1222 195 1199 199 Q 1187 202 1181 196 Q 1177 192 1182 179 Q 1203 152 1235 24 C 1242 -5 1271 1 1267 31 Z" fill="lightgray"></path>
      </clipPath>
      <path clip-path="url(#make-me-a-hanzi-clip-26)" d="M 1188 191 L 1224 159 L 1245 67 L 1247 44 L 1238 37 " fill="none" id="make-me-a-hanzi-animation-26" stroke-dasharray="305 610" stroke-linecap="round"></path>

      <clipPath id="make-me-a-hanzi-clip-27">
      <path d="M 1235 24 Q 1181 12 1155 12 Q 1143 11 1141 2 Q 1140 -10 1147 -18 Q 1168 -33 1197 -51 Q 1206 -54 1217 -47 Q 1245 -26 1410 41 Q 1432 51 1449 62 Q 1461 69 1462 77 Q 1458 81 1446 80 Q 1403 68 1358 55 L 1322 45 Q 1294 41 1267 31 L 1235 24 Z" fill="lightgray"></path>
      </clipPath>
      <path clip-path="url(#make-me-a-hanzi-clip-27)" d="M 1154 -1 L 1177 -11 L 1208 -14 L 1384 48 L 1394 47 L 1457 75 " fill="none" id="make-me-a-hanzi-animation-27" stroke-dasharray="450 900" stroke-linecap="round"></path>

      <clipPath id="make-me-a-hanzi-clip-28">
      <path d="M 1624 416 Q 1631 428 1627 435 Q 1623 445 1600 448 Q 1575 452 1566 448 Q 1559 445 1559 434 Q 1559 380 1462 261 Q 1447 245 1469 252 Q 1502 264 1547 312 Q 1547 313 1548 314 L 1561 328 Q 1580 352 1597 376 Q 1600 382 1603 386 L 1624 416 Z" fill="lightgray"></path>
      </clipPath>
      <path clip-path="url(#make-me-a-hanzi-clip-28)" d="M 1613 429 L 1589 419 L 1566 371 L 1529 317 L 1471 261 " fill="none" id="make-me-a-hanzi-animation-28" stroke-dasharray="353 706" stroke-linecap="round"></path>

      <clipPath id="make-me-a-hanzi-clip-29">
      <path d="M 1622 254 Q 1544 172 1438 129 Q 1431 126 1430 122 Q 1431 118 1437 118 Q 1542 114 1655 228 L 1677 253 Q 1708 293 1743 349 Q 1758 371 1780 384 Q 1793 390 1794 397 Q 1794 407 1771 423 Q 1743 444 1732 445 Q 1722 445 1712 438 Q 1664 426 1624 416 C 1595 409 1573 384 1603 386 Q 1636 386 1677 401 Q 1696 405 1703 400 Q 1707 396 1689 354 Q 1667 303 1640 276 L 1622 254 Z" fill="lightgray"></path>
      </clipPath>
      <path clip-path="url(#make-me-a-hanzi-clip-29)" d="M 1610 389 L 1635 404 L 1692 419 L 1733 412 L 1740 400 L 1679 291 L 1643 246 L 1594 199 L 1518 149 L 1436 124 " fill="none" id="make-me-a-hanzi-animation-29" stroke-dasharray="699 1398" stroke-linecap="round"></path>

      <clipPath id="make-me-a-hanzi-clip-30">
      <path d="M 1548 314 Q 1551 310 1622 254 L 1655 228 Q 1814 110 1845 104 Q 1911 104 1989 132 Q 2005 136 2006 141 Q 2007 147 1993 150 Q 1810 192 1767 210 Q 1736 220 1677 253 L 1640 276 Q 1625 291 1561 328 C 1535 343 1525 334 1548 314 Z" fill="lightgray"></path>
      </clipPath>
      <path clip-path="url(#make-me-a-hanzi-clip-30)" d="M 1553 316 L 1567 315 L 1695 219 L 1841 147 L 1916 139 L 1998 144 " fill="none" id="make-me-a-hanzi-animation-30" stroke-dasharray="622 1244" stroke-linecap="round"></path>

      <clipPath id="make-me-a-hanzi-clip-31">
      <path d="M 1541 93 Q 1531 97 1507 103 Q 1497 106 1493 101 Q 1487 95 1494 81 Q 1516 32 1530 -47 Q 1531 -72 1546 -87 Q 1561 -108 1566 -93 Q 1570 -83 1570 -67 L 1567 -36 Q 1557 39 1555 64 C 1553 89 1553 89 1541 93 Z" fill="lightgray"></path>
      </clipPath>
      <path clip-path="url(#make-me-a-hanzi-clip-31)" d="M 1501 94 L 1521 76 L 1530 58 L 1556 -89 " fill="none" id="make-me-a-hanzi-animation-31" stroke-dasharray="324 648" stroke-linecap="round"></path>

      <clipPath id="make-me-a-hanzi-clip-32">
      <path d="M 1748 -11 Q 1769 49 1796 67 Q 1811 83 1798 100 Q 1729 155 1690 130 Q 1633 111 1541 93 C 1512 87 1526 58 1555 64 Q 1564 65 1574 69 Q 1632 79 1690 90 Q 1705 94 1711 87 Q 1718 80 1717 64 Q 1710 24 1701 -10 C 1694 -39 1738 -39 1748 -11 Z" fill="lightgray"></path>
      </clipPath>
      <path clip-path="url(#make-me-a-hanzi-clip-32)" d="M 1551 92 L 1564 82 L 1711 114 L 1734 106 L 1755 80 L 1732 14 L 1709 -5 " fill="none" id="make-me-a-hanzi-animation-32" stroke-dasharray="452 904" stroke-linecap="round"></path>

      <clipPath id="make-me-a-hanzi-clip-33">
      <path d="M 1570 -67 Q 1576 -67 1584 -66 Q 1641 -54 1764 -46 Q 1774 -45 1775 -37 Q 1776 -30 1748 -11 C 1736 -3 1730 -4 1701 -10 Q 1626 -26 1567 -36 C 1537 -41 1540 -68 1570 -67 Z" fill="lightgray"></path>
      </clipPath>
      <path clip-path="url(#make-me-a-hanzi-clip-33)" d="M 1576 -59 L 1590 -48 L 1708 -29 L 1740 -28 L 1766 -37 " fill="none" id="make-me-a-hanzi-animation-33" stroke-dasharray="325 650" stroke-linecap="round"></path>

</g>
</svg>
